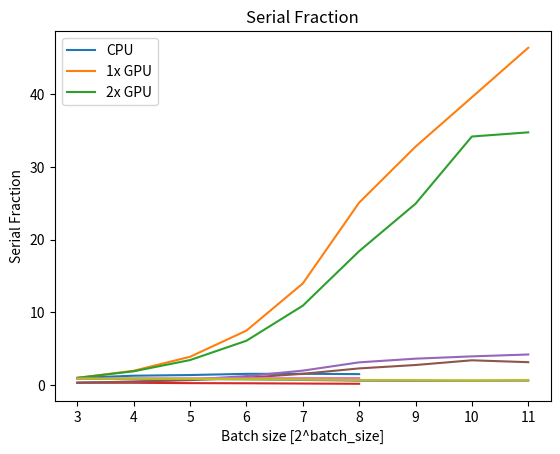

Reproduce this figure in Python.
"""
Statistics
"""

import math
import matplotlib.pyplot as plt

# results = [301.5283, 290.0063, 317.0638, 409.4627, 540.5675, 564.0306, 823.7327, 1083.4349]
# gpus_num=range(1,len(results)+1)

cpu_stats = [(8, 395.601097881794), (16, 304.63434541225433), (32, 284.1278433203697), (64, 254.52484291791916), (128, 253.47213745117188), (256, 260.5937339067459)]
# base_cpu_time = cpu_stats[0][1]
# cpu_stats_x = [i[0] for i in cpu_stats]
# cpu_stats_y = [i[1] for i in cpu_stats]
gpu_1_stats = [(8, 232.82304418087006), (16, 117.64689600467682), (32, 59.69391429424286), (64, 31.07266902923584), (128, 16.66574651002884), (256, 9.285167515277863), (512, 7.106492400169373), (1024, 5.886879861354828), (2048, 5.02317214012146)]
gpu_2_stats = [(8, 557.2692332863808), (16, 292.67795956134796), (32, 161.57144767045975), (64, 91.3252404332161), (128, 51.05502200126648), (256, 30.272819995880127), (512, 22.362390279769897), (1024, 16.31369298696518), (2048, 16.045155704021454)]
# gpu_2_stats_x = [i[0] for i in gpu_2_stats]
# gpu_2_stats_y = [i[1] for i in gpu_2_stats]

# GPUtime_[h] based on hpc-jobs-hisotory
# cost_of_parallel_system = [0.34, 0.65, 1.07, 1.83, 3.02, 3.79, 7.32, 9.71]

# base_time = results[0]
# cost_of_serial_system = cost_of_parallel_system[0]

# Speedup

speed_cpu_stats = [cpu_stats[0][1]/y for _, y in cpu_stats]
speed_gpu_1_stats = [gpu_1_stats[0][1]/y for _, y in gpu_1_stats]
speed_gpu_2_stats = [gpu_2_stats[0][1]/y for _, y in gpu_2_stats]
norm_batch_cpu_stats = [math.log2(x) for x, _ in cpu_stats]
norm_batch_gpu_1_stats = [math.log2(x) for x, _ in gpu_1_stats]
norm_batch_gpu_2_stats = [math.log2(x) for x, _ in gpu_2_stats]

plt.rcParams['font.size'] = 10
plt.plot(norm_batch_cpu_stats, speed_cpu_stats, label='CPU')
plt.plot(norm_batch_gpu_1_stats, speed_gpu_1_stats, label='1x GPU')
plt.plot(norm_batch_gpu_2_stats, speed_gpu_2_stats, label='2x GPU')

plt.xlabel('Batch size [2^batch_size]')
plt.ylabel('Speedup')
plt.title('Speedup')
plt.legend()

plt.savefig('speedup.png')
plt.show()

# Normalized speedup

# normalized_speedup_results = [(r/base_time)/(par/ cost_of_serial_system) for r, par in zip(results, cost_of_parallel_system)]
# plt.plot(gpus_num, normalized_speedup_results)

# plt.xlabel('Batch size')
# plt.ylabel('Normalized speedup')
# plt.title('Normalized speedup')

# plt.savefig('normalized_speedup.png')
# plt.show()

# Efficiency

efficiency_cpu_results = [s/gpu for s, gpu in zip(speed_cpu_stats, norm_batch_cpu_stats)]
efficiency_gpu_1_results = [s/gpu for s, gpu in zip(speed_gpu_1_stats, norm_batch_gpu_1_stats)]
efficiency_gpu_2_results = [s/gpu for s, gpu in zip(speed_gpu_2_stats, norm_batch_gpu_2_stats)]

plt.plot(norm_batch_cpu_stats, efficiency_cpu_results, label='CPU')
plt.plot(norm_batch_gpu_1_stats, efficiency_gpu_1_results, label='1x GPU')
plt.plot(norm_batch_gpu_2_stats, efficiency_gpu_2_results, label='2x GPU')

plt.xlabel('Batch size [2^batch_size]')
plt.ylabel('Efficiency')
plt.title('Efficiency')

plt.savefig('efficiency.png')
plt.show()

# Serial Fraction

serial_cpu_results = [1 - (e / gpu) for e, gpu in zip(efficiency_cpu_results, norm_batch_cpu_stats)]
serial_gpu_1_results = [1 - (e / gpu) for e, gpu in zip(efficiency_gpu_1_results, norm_batch_gpu_1_stats)]
serial_gpu_2_results = [1 - (e / gpu) for e, gpu in zip(efficiency_gpu_2_results, norm_batch_gpu_2_stats)]

plt.plot(norm_batch_cpu_stats, serial_cpu_results, label='CPU')
plt.plot(norm_batch_gpu_1_stats, serial_gpu_1_results, label='1x GPU')
plt.plot(norm_batch_gpu_2_stats, serial_gpu_2_results, label='2x GPU')

plt.xlabel('Batch size [2^batch_size]')
plt.ylabel('Serial Fraction')
plt.title('Serial Fraction')

# plt.legend()
plt.savefig('serial_fraction.png')
plt.show()
